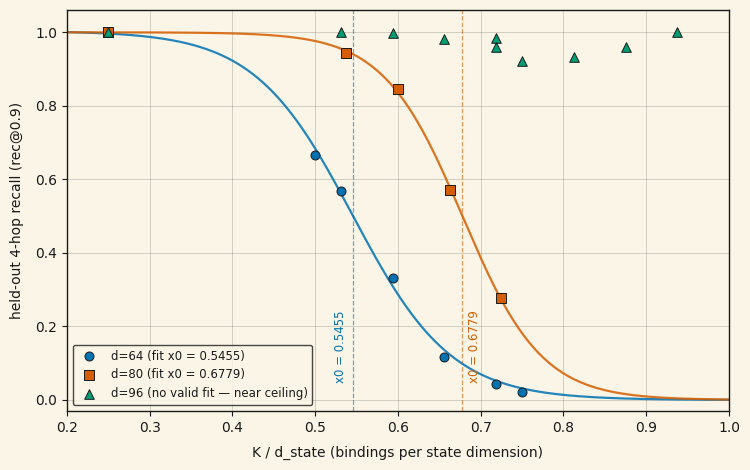

Write Python code to recreate this figure. (Note: this script raises an exception after producing the figure.)
"""
Generate the figure for the super-linear-capacity findings page.

Held-out 4-hop recall (rec@0.9, "h4") vs capacity ratio K/d_state for a
single-layer DeltaNet fast-weight memory at d_state = 64, 80, 96, with the
logistic fits for d=64 and d=80 (d=96 has no valid fit — 100% bootstrap
degeneracy; points shown as scatter only).

Data sources (raw fit JSONs, quoted verbatim):
  d=64:  experiment-runs/2026-07-06_keyanchor_cliff/fit_cliff_curve_results.json
         (L=1.0030, x0=0.5454626, w=0.0596773)
  d=80:  experiment-runs/2026-07-07_keyanchor_scaling_wide/fits/
         fit_cliff_curve_d80_refit_results.json (n=5 at K=48/53;
         L=0.9994, x0=0.6779198, w=0.0478704)
  d=96:  experiment-runs/2026-07-07_keyanchor_scaling/fit_cliff_curve_d96_results.json
         (low window) and experiment-runs/2026-07-08_c17_repro/fits/
         fit_d96_unlocked_results.json (high window). No valid sigmoid fit.

Palette: Okabe-Ito (colorblind-safe). No in-figure titles (captions live in
the HTML). Background matches the site (#FAF5E7).
"""
import matplotlib
matplotlib.use("Agg")
import matplotlib.pyplot as plt
import numpy as np

BG = "#FAF5E7"
TEXT = "#1a1a1a"
MUTED = "#5a5a5a"

# Okabe-Ito
OI_ORANGE = "#E69F00"
OI_SKY = "#56B4E9"
OI_BLUE = "#0072B2"
OI_VERMILLION = "#D55E00"
OI_GREEN = "#009E73"

plt.rcParams["font.family"] = "DejaVu Sans"
plt.rcParams["text.color"] = TEXT
plt.rcParams["axes.labelcolor"] = TEXT
plt.rcParams["xtick.color"] = TEXT
plt.rcParams["ytick.color"] = TEXT
plt.rcParams["axes.edgecolor"] = TEXT

OUT = ("/Users/samuellarson/Experiments/learned-representations/"
       "pebble-ai-site/assets/plots/superlinear_capacity.svg")

# d=64 measured points (K/d, h4)
d64_x = [0.25, 0.5, 0.53125, 0.59375, 0.65625, 0.71875, 0.75]
d64_y = [1.0, 0.6668904622, 0.5675934553, 0.3316029410, 0.1176680326,
         0.0434499544, 0.0215115026]

# d=80 measured points (n=5 seeds at K=48 and K=53)
d80_x = [0.25, 0.5375, 0.6, 0.6625, 0.725]
d80_y = [1.0, 0.9424812198, 0.8459554195, 0.5712632775, 0.2762998343]

# d=96 measured points — two windows, no valid fit (100% bootstrap degeneracy)
d96_x = [0.25, 0.53125, 0.59375, 0.65625, 0.71875,     # low window
         0.71875, 0.75, 0.8125, 0.875, 0.9375]          # high (unlocked) window
d96_y = [1.0, 1.0, 0.9973958532, 0.9804791411, 0.9839315613,
         0.9591542284, 0.9216127793, 0.9325754642, 0.9580930869, 1.0]

def logistic(x, L, x0, w):
    return L / (1.0 + np.exp((x - x0) / w))

xs = np.linspace(0.2, 1.0, 400)
fit64 = logistic(xs, 1.0030, 0.5454626, 0.0596773)
fit80 = logistic(xs, 0.9994, 0.6779198, 0.0478704)

fig, ax = plt.subplots(figsize=(7.6, 4.8), facecolor=BG)
ax.set_facecolor(BG)

# fits
ax.plot(xs, fit64, color=OI_BLUE, linewidth=1.6, alpha=0.85, zorder=2)
ax.plot(xs, fit80, color=OI_VERMILLION, linewidth=1.6, alpha=0.85, zorder=2)

# measured points
ax.scatter(d64_x, d64_y, color=OI_BLUE, s=42, zorder=4, marker="o",
           edgecolor=TEXT, linewidth=0.7, label="d=64 (fit x0 = 0.5455)")
ax.scatter(d80_x, d80_y, color=OI_VERMILLION, s=46, zorder=4, marker="s",
           edgecolor=TEXT, linewidth=0.7, label="d=80 (fit x0 = 0.6779)")
ax.scatter(d96_x, d96_y, color=OI_GREEN, s=48, zorder=4, marker="^",
           edgecolor=TEXT, linewidth=0.7,
           label="d=96 (no valid fit — near ceiling)")

# x0 midpoints
ax.axvline(0.5455, color=OI_BLUE, linewidth=0.9, linestyle="--", alpha=0.6,
           zorder=1)
ax.axvline(0.6779, color=OI_VERMILLION, linewidth=0.9, linestyle="--",
           alpha=0.6, zorder=1)
ax.annotate("x0 = 0.5455", (0.5455, 0.045), fontsize=8.5, color=OI_BLUE,
            ha="right", va="bottom", rotation=90, xytext=(-4, 0),
            textcoords="offset points")
ax.annotate("x0 = 0.6779", (0.6779, 0.045), fontsize=8.5, color=OI_VERMILLION,
            ha="left", va="bottom", rotation=90, xytext=(4, 0),
            textcoords="offset points")

ax.set_xlabel("K / d_state (bindings per state dimension)", fontsize=10,
              labelpad=8)
ax.set_ylabel("held-out 4-hop recall (rec@0.9)", fontsize=10, labelpad=8)
ax.set_xlim(0.2, 1.0)
ax.set_ylim(-0.03, 1.06)
ax.grid(True, linestyle="-", linewidth=0.5, alpha=0.25, color=TEXT)
for spine in ax.spines.values():
    spine.set_linewidth(1.0)
    spine.set_color(TEXT)

legend = ax.legend(loc="lower left", frameon=True, fontsize=8.5,
                   facecolor=BG, edgecolor=TEXT)
legend.get_frame().set_linewidth(1.0)

plt.tight_layout()
plt.savefig(OUT, format="svg", facecolor=BG, bbox_inches="tight")
print(f"wrote {OUT}")
